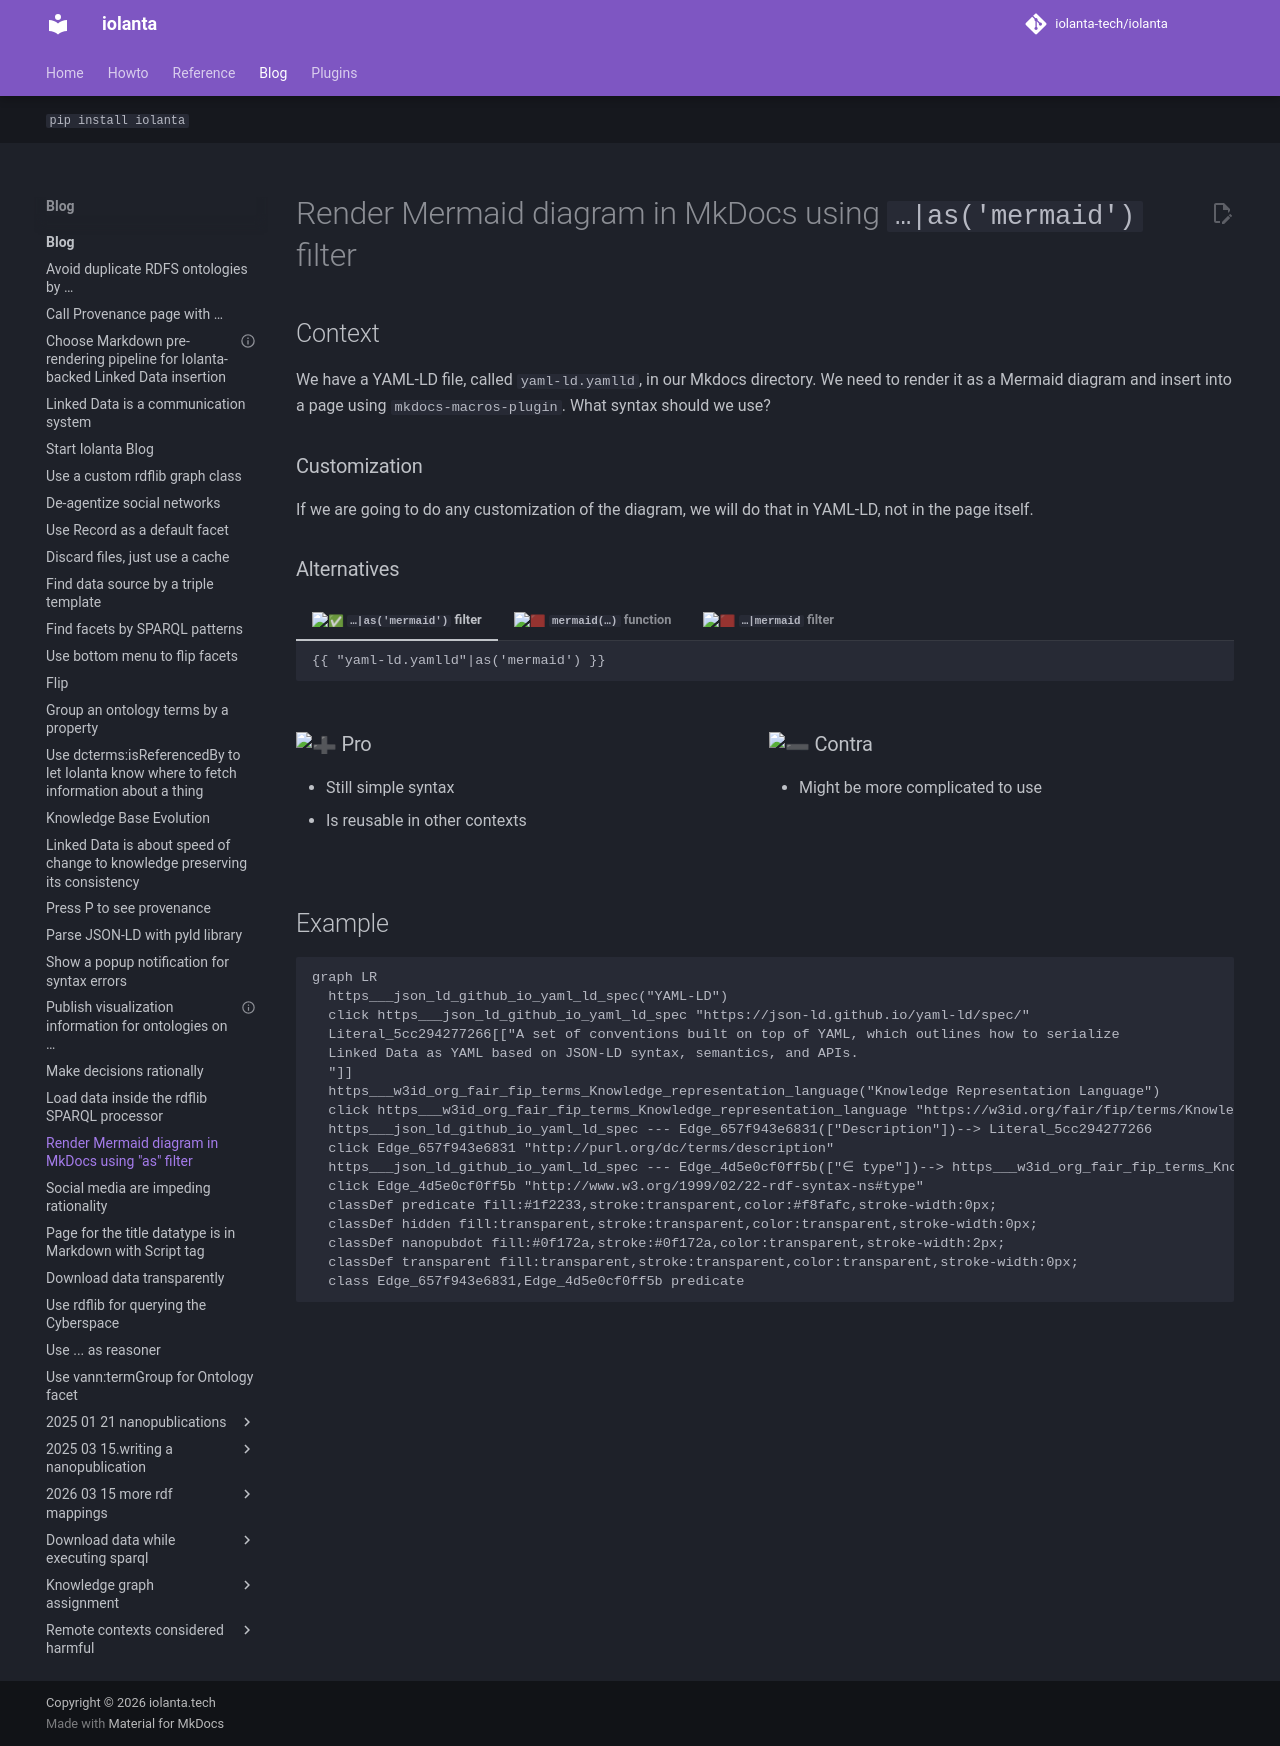

repository: iolanta-tech/iolanta · page: blog/render-mermaid-diagram/index.html · generator: mkdocs

---
title: Render Mermaid diagram in MkDocs using "as" filter
date: "2025-08-16"
hide: [toc]
tags: [decision]
---

# Render Mermaid diagram in MkDocs using `…|as('mermaid')` filter

## Context

We have a YAML-LD file, called `yaml-ld.yamlld`, in our Mkdocs directory. We need to render it as a Mermaid diagram and insert into a page using `mkdocs-macros-plugin`. What syntax should we use?

### Customization

If we are going to do any customization of the diagram, we will do that in YAML-LD, not in the page itself.

### Alternatives

=== ":white_check_mark: `…|as('mermaid')` filter"

    {% raw %}
    ```jinja2
    {{ "yaml-ld.yamlld"|as('mermaid') }}
    ```
    {% endraw %}
    <div class="grid" markdown>
    <div markdown>
    ### :heavy_plus_sign: Pro
    
    * Still simple syntax
    * Is reusable in other contexts
    </div>
    <div markdown>
    ### :heavy_minus_sign: Contra
    * Might be more complicated to use
    </div>
    </div>
    

=== ":red_square: `mermaid(…)` function"

    {% raw %}
    ```jinja2
    {{ mermaid("yaml-ld.yamlld") }}
    ```
    {% endraw %}
    <div class="grid" markdown>
    <div markdown>
    ### :heavy_plus_sign: Pro
    
    * Simple syntax
    </div>
    <div markdown>
    ### :heavy_minus_sign: Contra
    * No control over the diagram
    * Necessity to invent a new function for each new visualization beyond Mermaid
    </div>
    </div>

=== ":red_square: `…|mermaid` filter"

    {% raw %}
    ```jinja2
    {{ "yaml-ld.yamlld"|mermaid }}
    ```
    {% endraw %}
    <div class="grid" markdown>
    <div markdown>
    ### :heavy_plus_sign: Pro
    
    * Simple syntax
    </div>
    <div markdown>
    ### :heavy_minus_sign: Contra
    * No control over the diagram
    * Necessity to invent a new filter for each new visualization beyond Mermaid
    </div>
    </div>

## Example

```mermaid
{{ (docs / 'howto/nanopublish/yaml-ld.yamlld') | as('mermaid') }}
```
